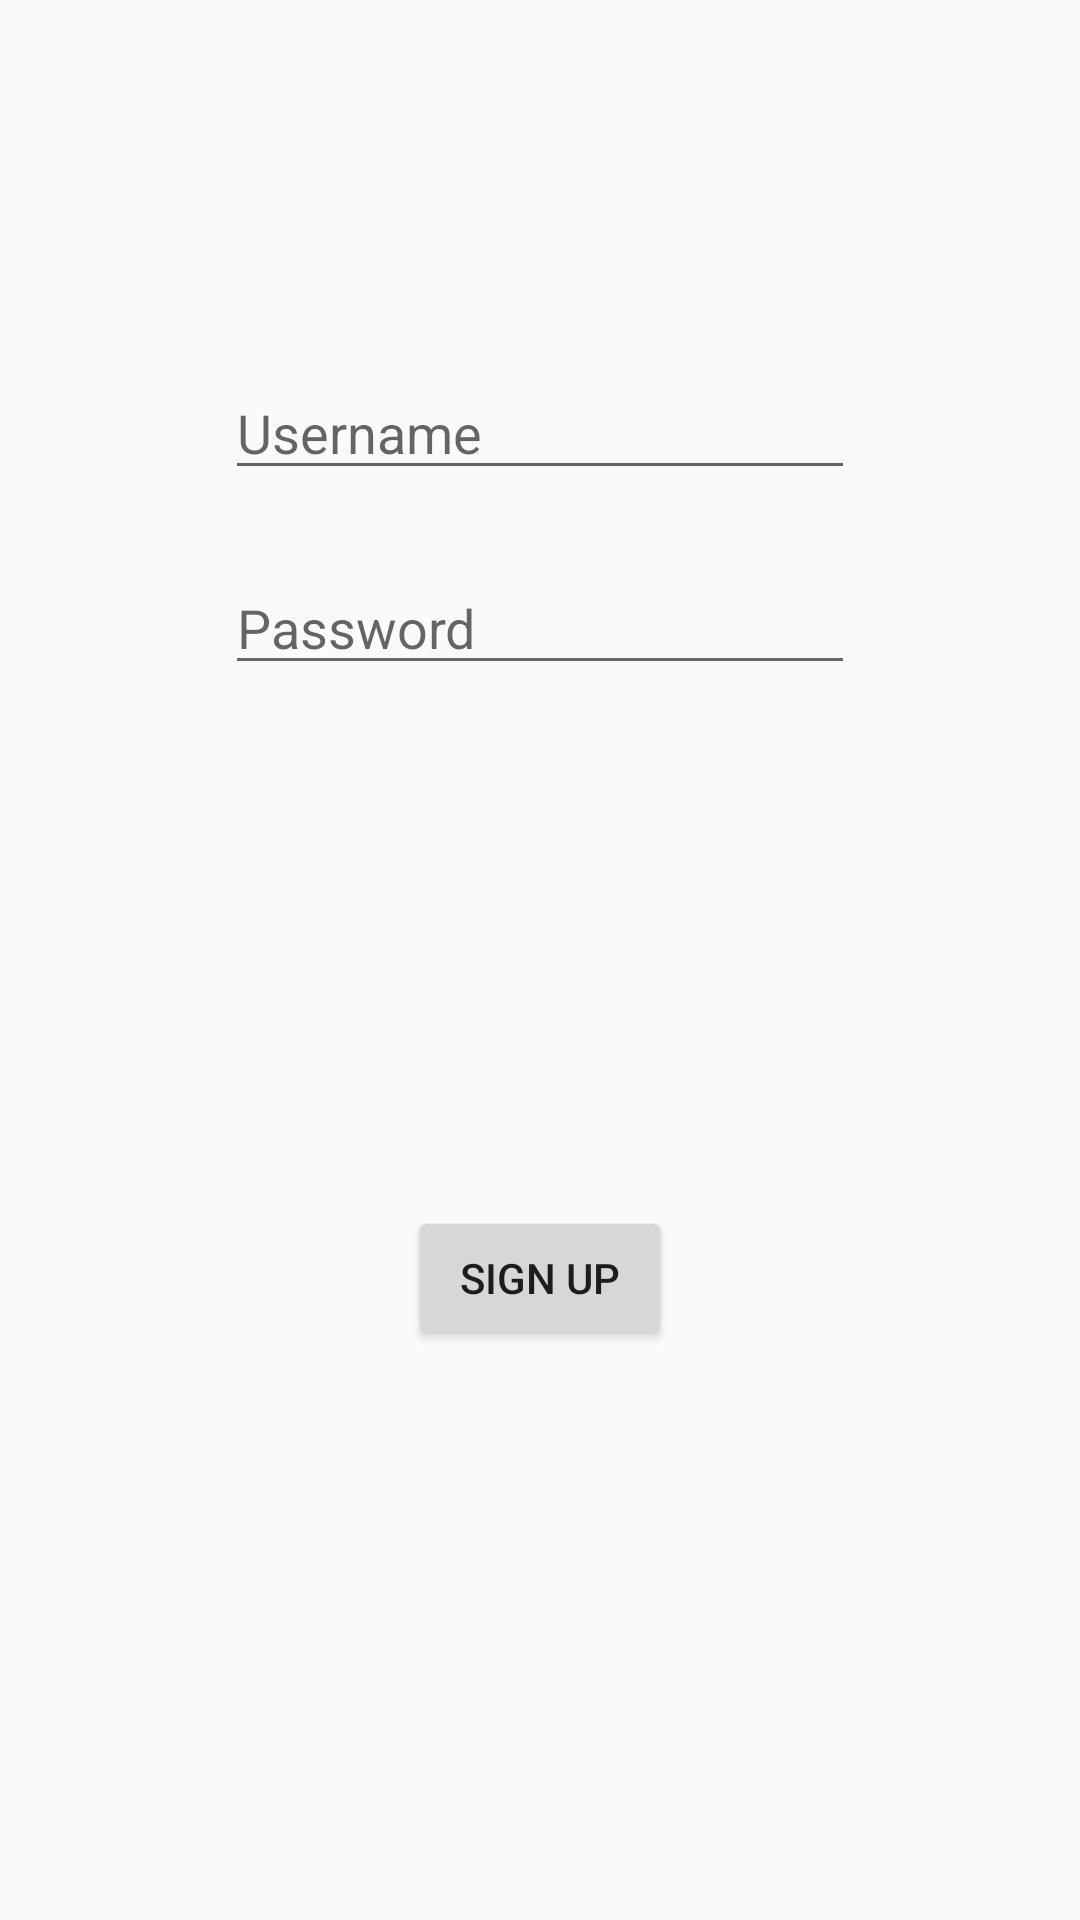

Android layout source for this screen:
<!-- AndroidManifest.xml: application theme AppTheme -->
<!-- res/layout/activity_signup.xml -->
<?xml version="1.0" encoding="utf-8"?>
<RelativeLayout xmlns:android="http://schemas.android.com/apk/res/android"
    xmlns:app="http://schemas.android.com/apk/res-auto"
    xmlns:tools="http://schemas.android.com/tools"
    android:layout_width="match_parent"
    android:layout_height="match_parent"
    tools:context=".SignupActivity">

    <Button
        android:id="@+id/submit_btn"
        android:layout_width="wrap_content"
        android:layout_height="wrap_content"
        android:layout_alignParentBottom="true"
        android:layout_centerHorizontal="true"
        android:layout_marginBottom="190dp"
        android:text="@string/sign_up"
        tools:layout_editor_absoluteX="148dp"
        tools:layout_editor_absoluteY="305dp" />

    <EditText
        android:id="@+id/passwordText"
        android:layout_width="wrap_content"
        android:layout_height="wrap_content"
        android:layout_alignParentTop="true"
        android:layout_centerHorizontal="true"
        android:layout_marginTop="187dp"
        android:ems="10"
        android:hint="@string/password"
        android:inputType="textPassword"
        tools:layout_editor_absoluteX="84dp"
        tools:layout_editor_absoluteY="190dp" />

    <EditText
        android:id="@+id/usernameText"
        android:layout_width="wrap_content"
        android:layout_height="wrap_content"
        android:layout_alignParentTop="true"
        android:layout_centerHorizontal="true"
        android:layout_marginTop="122dp"
        android:ems="10"
        android:hint="@string/username"
        android:inputType="textMultiLine"
        tools:layout_editor_absoluteX="85dp"
        tools:layout_editor_absoluteY="114dp" />
</RelativeLayout>
<!-- resources referenced by this layout -->
<resources>
  <string name="password">Password</string>
  <string name="sign_up">Sign Up</string>
  <string name="username">Username</string>
  <style name="AppTheme" parent="Theme.AppCompat.Light.DarkActionBar">
          
          <item name="colorPrimary">@color/transparent</item>
          <item name="colorPrimaryDark">@color/tabbar_black</item>
          <item name="colorAccent">@color/instagram_icon_blue</item>
      </style>
  <color name="transparent">#00000000</color>
  <color name="tabbar_black">#ff262626</color>
  <color name="instagram_icon_blue">#458eff</color>
</resources>
